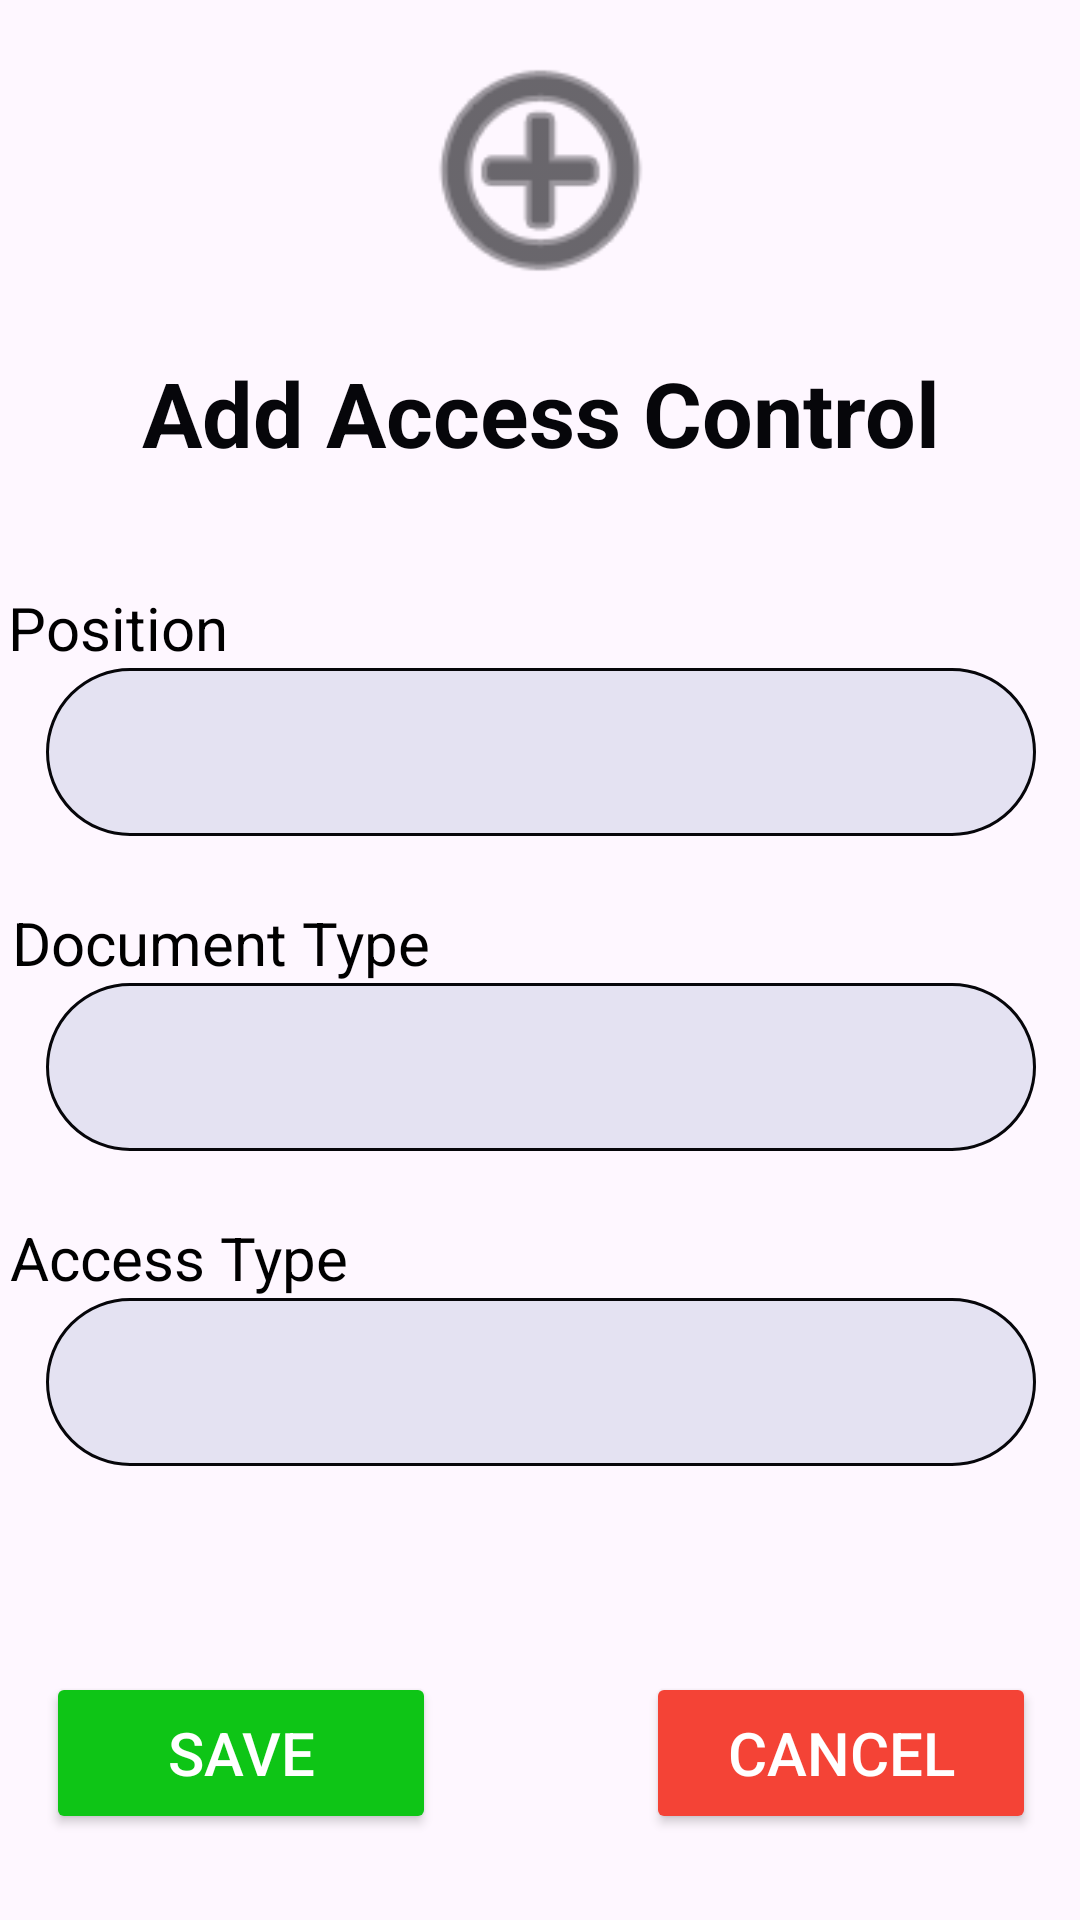

Here is an Android app screen rendered from its layout file. Give the layout XML and the strings, colors and styles it references.
<!-- AndroidManifest.xml: application theme Theme.DTS1 -->
<!-- res/layout/fragment_admin_add_access_control_form.xml -->
<?xml version="1.0" encoding="utf-8"?>
<androidx.constraintlayout.widget.ConstraintLayout xmlns:android="http://schemas.android.com/apk/res/android"
    xmlns:app="http://schemas.android.com/apk/res-auto"
    xmlns:tools="http://schemas.android.com/tools"
    android:layout_width="match_parent"
    android:layout_height="wrap_content"
    android:visibility="visible"
    tools:context=".Admin_Ui.accesscontrol.accesscontrol_ItemFragment">

    <TextView
        android:id="@+id/accesscontrol"
        android:layout_width="wrap_content"
        android:layout_height="wrap_content"
        android:layout_marginTop="16dp"
        android:layout_marginBottom="16dp"
        android:text="Add Access Control"
        android:textColor="@color/third"
        android:textSize="30sp"
        android:textStyle="bold"
        app:layout_constraintBottom_toTopOf="@+id/position"
        app:layout_constraintEnd_toEndOf="@+id/imageView3"
        app:layout_constraintStart_toStartOf="@+id/imageView3"
        app:layout_constraintTop_toBottomOf="@+id/imageView3" />

    <TextView
        android:id="@+id/position"
        android:layout_width="wrap_content"
        android:layout_height="wrap_content"
        android:layout_marginTop="22dp"
        android:layout_marginEnd="297dp"
        android:text="Position"
        android:textColor="@color/black"
        android:textSize="20sp"
        app:layout_constraintBottom_toTopOf="@+id/positionbox"
        app:layout_constraintEnd_toEndOf="parent"
        app:layout_constraintStart_toStartOf="@+id/positionbox"
        app:layout_constraintTop_toBottomOf="@+id/accesscontrol" />

    <TextView
        android:id="@+id/documenttype"
        android:layout_width="wrap_content"
        android:layout_height="wrap_content"
        android:layout_marginEnd="228dp"
        android:text="Document Type"
        android:textColor="@color/black"
        android:textSize="20sp"
        app:layout_constraintBottom_toTopOf="@+id/doctypebox"
        app:layout_constraintEnd_toEndOf="parent"
        app:layout_constraintStart_toStartOf="@+id/doctypebox"
        app:layout_constraintTop_toBottomOf="@+id/positionbox" />

    <TextView
        android:id="@+id/accesstype"
        android:layout_width="wrap_content"
        android:layout_height="wrap_content"
        android:layout_marginEnd="256dp"
        android:text="Access Type"
        android:textColor="@color/black"
        android:textSize="20sp"
        app:layout_constraintBottom_toTopOf="@+id/documenttypenamebox"
        app:layout_constraintEnd_toEndOf="parent"
        app:layout_constraintStart_toStartOf="@+id/documenttypenamebox"
        app:layout_constraintTop_toBottomOf="@+id/doctypebox"
        tools:ignore="DuplicateIds" />

    <Spinner
        android:id="@+id/positionbox"
        android:layout_width="330dp"
        android:layout_height="56dp"
        android:layout_marginBottom="22dp"
        android:background="@drawable/round_border"
        android:paddingStart="20dp"
        android:paddingTop="13dp"
        android:paddingEnd="0dp"
        android:paddingBottom="13dp"
        android:prompt="@string/promptPos"
        app:layout_constraintBottom_toTopOf="@+id/documenttype"
        app:layout_constraintEnd_toEndOf="@+id/accesscontrol"
        app:layout_constraintStart_toStartOf="@+id/accesscontrol"
        app:layout_constraintTop_toBottomOf="@+id/position" />

    <Spinner
        android:id="@+id/doctypebox"
        android:layout_width="330dp"
        android:layout_height="56dp"
        android:layout_marginBottom="22dp"
        android:background="@drawable/round_border"
        android:paddingStart="20dp"
        android:paddingTop="13dp"
        android:paddingEnd="0dp"
        android:paddingBottom="13dp"
        android:prompt="@string/promptDocType"
        app:layout_constraintBottom_toTopOf="@+id/accesstype"
        app:layout_constraintEnd_toEndOf="@+id/positionbox"
        app:layout_constraintStart_toStartOf="@+id/positionbox"
        app:layout_constraintTop_toBottomOf="@+id/documenttype" />

    <Spinner
        android:id="@+id/documenttypenamebox"
        android:layout_width="330dp"
        android:layout_height="56dp"
        android:layout_marginBottom="200dp"
        android:background="@drawable/round_border"
        android:paddingStart="20dp"
        android:paddingTop="13dp"
        android:paddingEnd="0dp"
        android:paddingBottom="13dp"
        android:prompt="@string/promptAccessType"
        app:layout_constraintBottom_toBottomOf="parent"
        app:layout_constraintEnd_toEndOf="@+id/doctypebox"
        app:layout_constraintStart_toStartOf="@+id/doctypebox"
        app:layout_constraintTop_toBottomOf="@+id/accesstype" />

    <Button
        android:id="@+id/save_button"
        android:layout_width="130dp"
        android:layout_height="54dp"
        android:layout_marginTop="40dp"
        android:backgroundTint="#0EC516"
        android:text="@string/save"
        android:textColor="@color/white"
        android:textSize="20sp"
        app:layout_constraintBottom_toBottomOf="parent"
        app:layout_constraintEnd_toStartOf="@+id/cancel_button"
        app:layout_constraintStart_toStartOf="@+id/documenttypenamebox"
        app:layout_constraintTop_toBottomOf="@+id/documenttypenamebox" />

    <Button
        android:id="@+id/cancel_button"
        android:layout_width="130dp"
        android:layout_height="54dp"
        android:layout_marginStart="70dp"
        android:layout_marginTop="40dp"
        android:backgroundTint="#F44336"
        android:text="Cancel"
        android:textColor="@color/white"
        android:textSize="20sp"
        app:layout_constraintBottom_toBottomOf="parent"
        app:layout_constraintEnd_toEndOf="@+id/documenttypenamebox"
        app:layout_constraintStart_toEndOf="@+id/save_button"
        app:layout_constraintTop_toBottomOf="@+id/documenttypenamebox" />

    <ImageView
        android:id="@+id/imageView3"
        android:layout_width="107dp"
        android:layout_height="90dp"
        android:layout_marginStart="152dp"
        android:layout_marginTop="60dp"
        android:layout_marginEnd="152dp"
        android:src="@android:drawable/ic_menu_add"
        app:layout_constraintBottom_toTopOf="@+id/accesscontrol"
        app:layout_constraintEnd_toEndOf="parent"
        app:layout_constraintStart_toStartOf="parent"
        app:layout_constraintTop_toTopOf="parent"
        app:tint="@color/third" />
</androidx.constraintlayout.widget.ConstraintLayout>
<!-- resources referenced by this layout -->
<resources>
  <color name="black">#FF000000</color>
  <color name="third">#06060a</color>
  <color name="white">#FFFFFFFF</color>
  <!-- drawable round_border (drawable) -->
  <?xml version="1.0" encoding="utf-8"?>
  <shape android:shape="rectangle" xmlns:android="http://schemas.android.com/apk/res/android">
      <stroke android:color="@color/third"
          android:width="1dp"
          />
      <corners android:radius="50dp"/>
      <solid android:color="@color/first"/>
  </shape>
  <string name="promptAccessType">Access Type</string>
  <string name="promptDocType">Document Type</string>
  <string name="promptPos">Select Position</string>
  <string name="save">Save</string>
  <style name="Theme.DTS1" parent="Base.Theme.DTS1" />
  <color name="first">#e4e2f2</color>
  <style name="Base.Theme.DTS1" parent="Theme.Material3.DayNight.NoActionBar">
          
          
           <item name="colorPrimary">@color/white</item>
  
      </style>
</resources>
